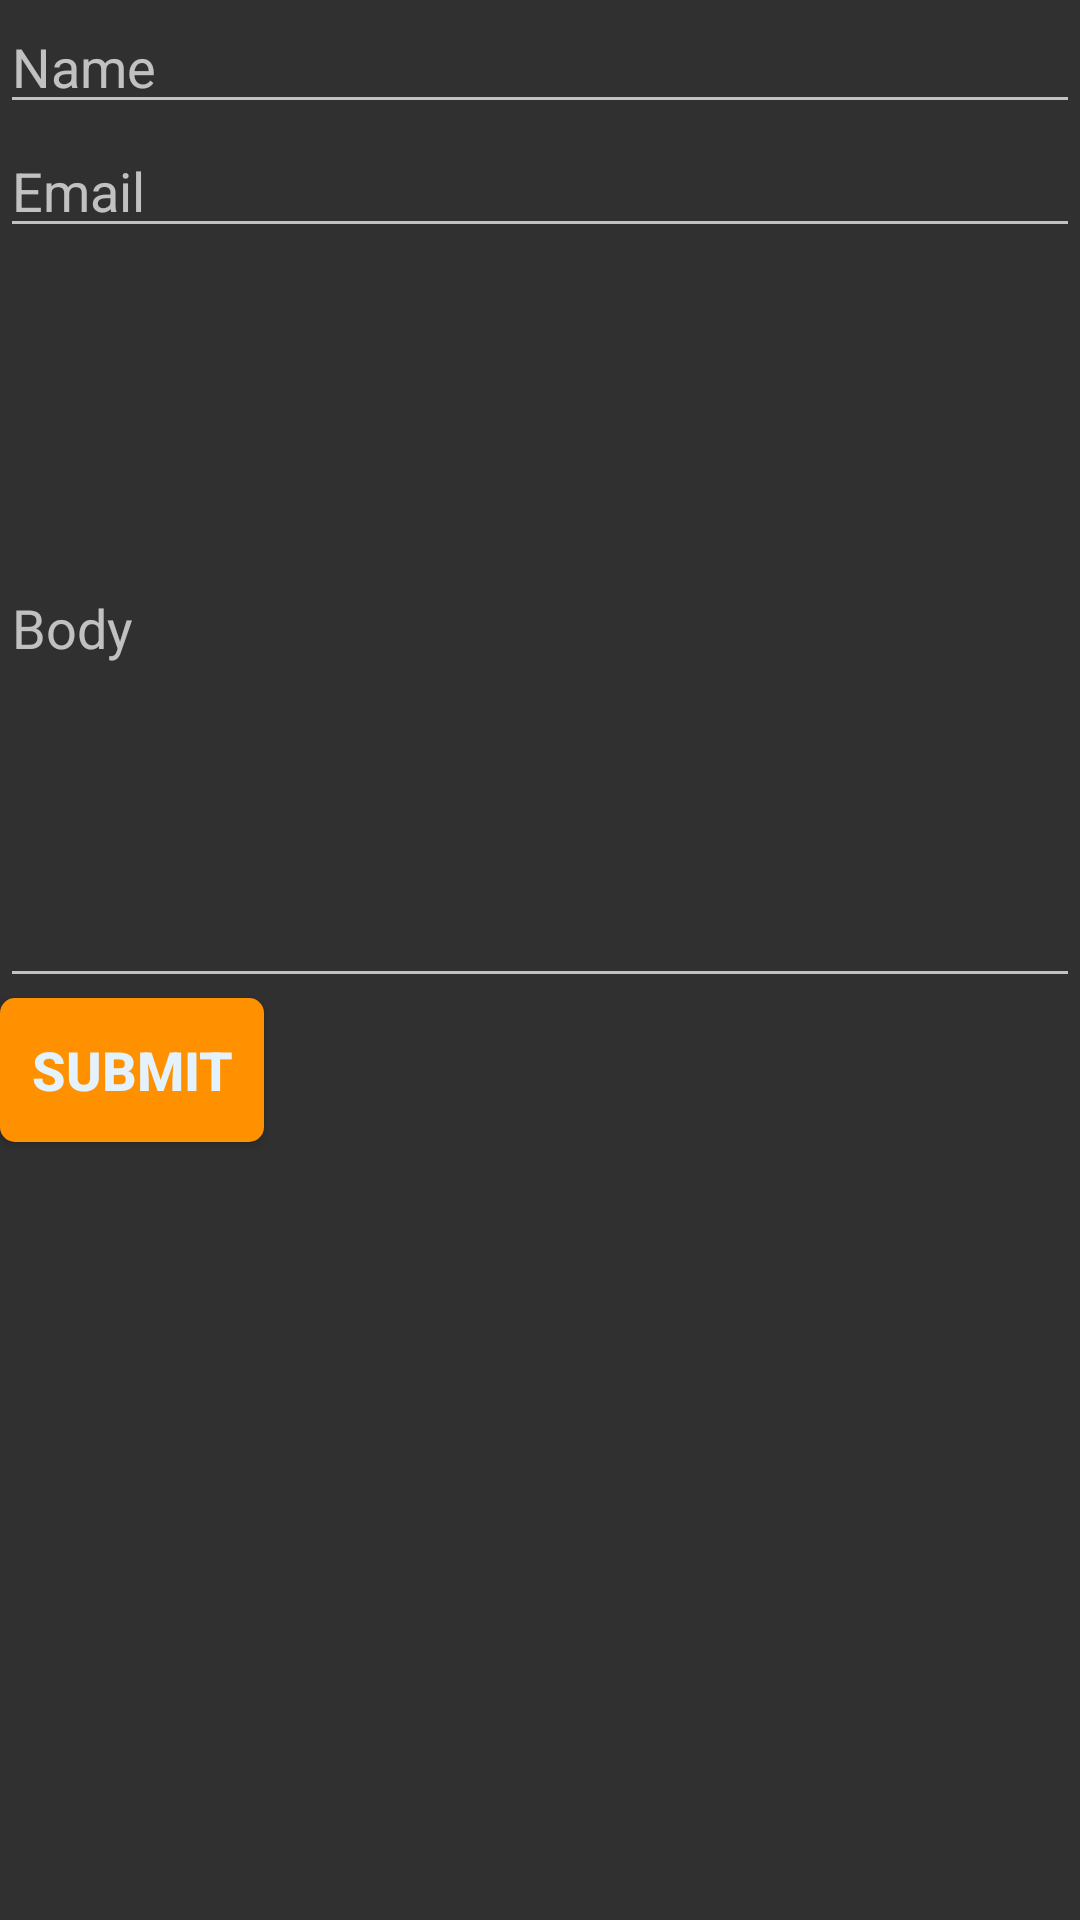

Here is an Android app screen rendered from its layout file. Give the layout XML and the strings, colors and styles it references.
<!-- AndroidManifest.xml: application theme AppTheme -->
<!-- res/layout/activity_new_reply.xml -->
<LinearLayout
    xmlns:android="http://schemas.android.com/apk/res/android"
    xmlns:tools="http://schemas.android.com/tools"
    style="@style/AppTheme"
    android:layout_width="match_parent"
    android:layout_height="match_parent"
    android:layout_margin="5dp"
    android:orientation="vertical"
    tools:context="com.newsnap.NewReplyActivity">

    <EditText
        android:id="@+id/edit_text_name"
        android:layout_width="match_parent"
        android:layout_height="wrap_content"
        android:hint="Name"/>

    <EditText
        android:id="@+id/edit_text_email"
        android:layout_width="match_parent"
        android:layout_height="wrap_content"
        android:hint="Email"/>
    
    <EditText
        android:id="@+id/edit_text_body"
        android:layout_width="match_parent"
        android:layout_height="250dp"
        android:hint="Body"/>

    <Button
        android:id="@+id/submit_new_reply_button"
        android:layout_width="wrap_content"
        android:layout_height="wrap_content"
        android:padding="10dp"
        android:background="@drawable/button_shape"
        android:text="Submit"
        android:textSize="18dp"
        android:textColor="@color/text_light"
        android:textStyle="bold"/>

</LinearLayout>
<!-- resources referenced by this layout -->
<resources>
  <color name="text_light">#e3f2fd</color>
  <!-- drawable button_shape (drawable) -->
  <?xml version="1.0" encoding="utf-8"?>
  <shape xmlns:android="http://schemas.android.com/apk/res/android"
      android:shape="rectangle" >
  
      <corners
          android:topLeftRadius="5dp"
          android:topRightRadius="5dp"
          android:bottomLeftRadius="5dp"
          android:bottomRightRadius="5dp" />
  
      <solid
          android:color="@color/accent"/>
  </shape>
  <style name="AppTheme" parent="Theme.AppCompat.Light.DarkActionBar">
  
          <item name="colorPrimary">@color/primary</item>
          <item name="colorPrimaryDark">@color/primary_dark</item>
          <item name="colorAccent">@color/accent</item>
  
          
  
          
  
      </style>
  <color name="accent">#ff9100</color>
  <color name="primary">#03a9f4</color>
  <color name="primary_dark">#0288d1</color>
</resources>
